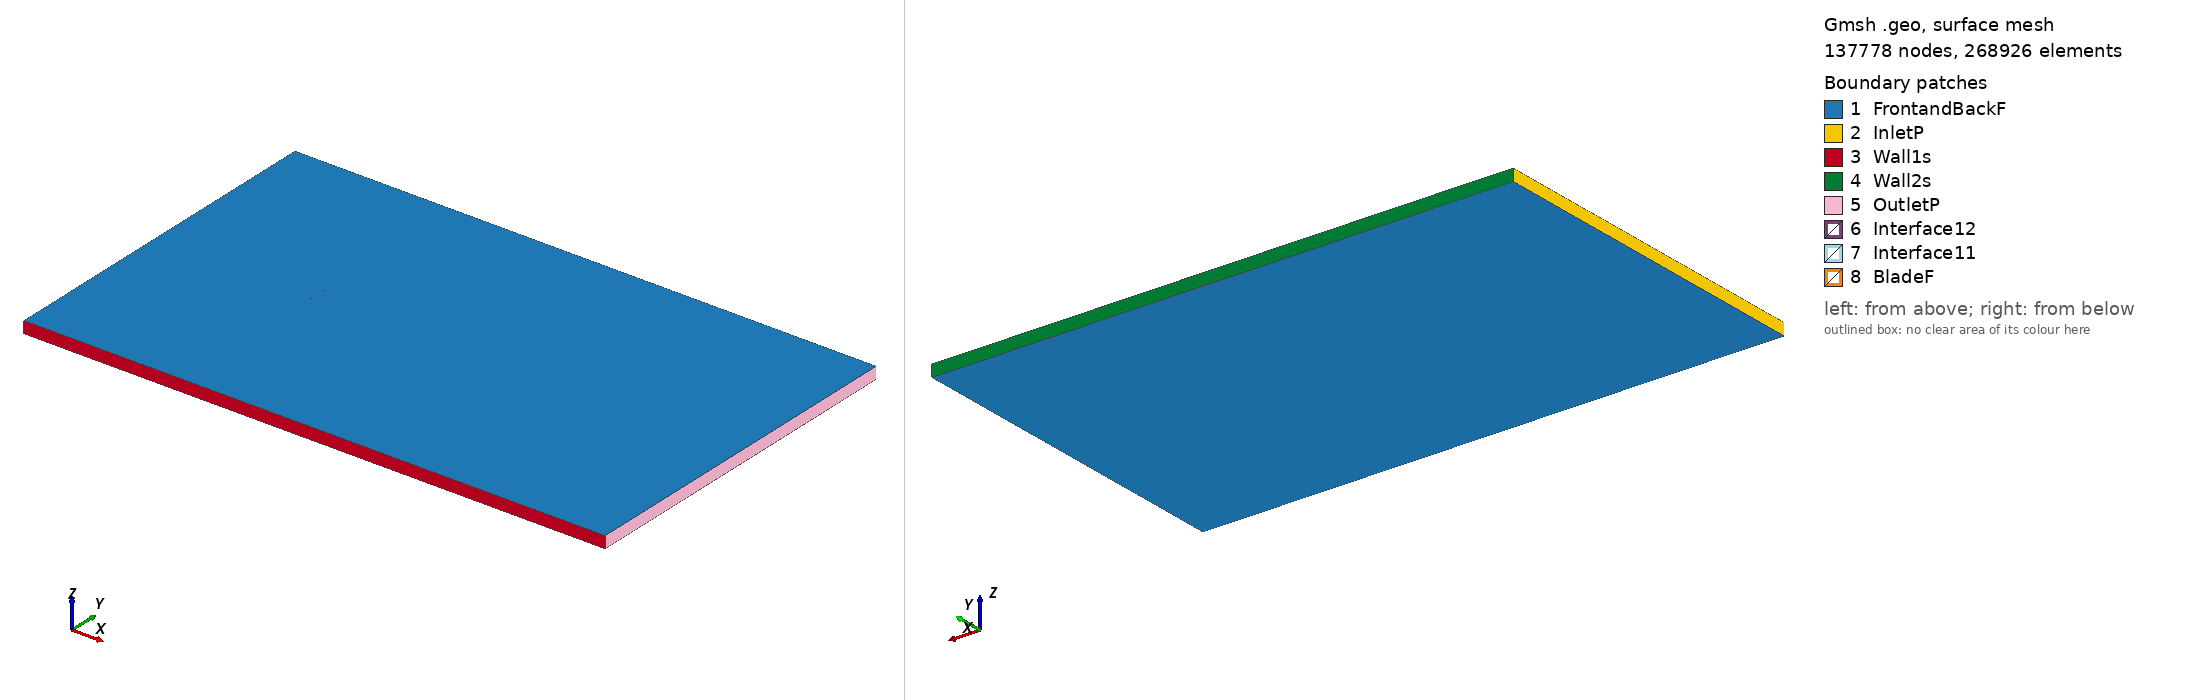

Gmsh geometry script, surface-meshed: 137778 nodes, 268926 surface elements. Boundary patches (legend numbers): 1 FrontandBackF, 2 InletP, 3 Wall1s, 4 Wall2s, 5 OutletP, 6 Interface12, 7 Interface11, 8 BladeF. Left view from above one corner, right view from below the opposite corner. Legend entries are the model's physical surfaces. The drawing asked Gmsh for element sizes between 1% and 20% of the model's largest extent; the script's own settings can give other sizes.

=== hq3012_tsr_-4.1483_aoa_-3.2629.geo (drawn) ===
SetFactory("OpenCASCADE");

Point(1) = {0.074776, 0.742489, 0, 1.0};
Point(2) = {0.071253, 0.743015, 0, 1.0};
Point(3) = {0.067253, 0.743615, 0, 1.0};
Point(4) = {0.063252, 0.744218, 0, 1.0};
Point(5) = {0.059252, 0.744806, 0, 1.0};
Point(6) = {0.055253, 0.745385, 0, 1.0};
Point(7) = {0.051255, 0.745952, 0, 1.0};
Point(8) = {0.043262, 0.747004, 0, 1.0};
Point(9) = {0.035276, 0.747940, 0, 1.0};
Point(10) = {0.027299, 0.748726, 0, 1.0};
Point(11) = {0.019331, 0.749358, 0, 1.0};
Point(12) = {0.011374, 0.749790, 0, 1.0};
Point(13) = {0.003429, 0.750000, 0, 1.0};
Point(14) = {-0.004502, 0.749983, 0, 1.0};
Point(15) = {-0.012422, 0.749752, 0, 1.0};
Point(16) = {-0.016377, 0.749561, 0, 1.0};
Point(17) = {-0.020329, 0.749318, 0, 1.0};
Point(18) = {-0.024278, 0.749015, 0, 1.0};
Point(19) = {-0.028223, 0.748644, 0, 1.0};
Point(20) = {-0.032165, 0.748212, 0, 1.0};
Point(21) = {-0.036103, 0.747721, 0, 1.0};
Point(22) = {-0.040038, 0.747163, 0, 1.0};
Point(23) = {-0.043967, 0.746519, 0, 1.0};
Point(24) = {-0.047891, 0.745773, 0, 1.0};
Point(25) = {-0.051808, 0.744912, 0, 1.0};
Point(26) = {-0.055718, 0.743921, 0, 1.0};
Point(27) = {-0.059617, 0.742747, 0, 1.0};
Point(28) = {-0.063502, 0.741330, 0, 1.0};
Point(29) = {-0.067367, 0.739554, 0, 1.0};
Point(30) = {-0.069289, 0.738474, 0, 1.0};
Point(31) = {-0.071199, 0.737199, 0, 1.0};
Point(32) = {-0.072148, 0.736452, 0, 1.0};
Point(33) = {-0.073090, 0.735578, 0, 1.0};
Point(34) = {-0.073650, 0.734960, 0, 1.0};
Point(35) = {-0.074200, 0.734177, 0, 1.0};
Point(36) = {-0.074556, 0.733462, 0, 1.0};
Point(37) = {-0.074878, 0.732163, 0, 1.0};
Point(38) = {-0.074442, 0.731473, 0, 1.0};
Point(39) = {-0.074028, 0.731168, 0, 1.0};
Point(40) = {-0.073414, 0.730819, 0, 1.0};
Point(41) = {-0.072803, 0.730543, 0, 1.0};
Point(42) = {-0.071791, 0.730194, 0, 1.0};
Point(43) = {-0.070786, 0.729956, 0, 1.0};
Point(44) = {-0.068784, 0.729622, 0, 1.0};
Point(45) = {-0.066789, 0.729407, 0, 1.0};
Point(46) = {-0.062808, 0.729148, 0, 1.0};
Point(47) = {-0.058834, 0.729021, 0, 1.0};
Point(48) = {-0.054865, 0.728971, 0, 1.0};
Point(49) = {-0.050900, 0.728982, 0, 1.0};
Point(50) = {-0.046937, 0.729051, 0, 1.0};
Point(51) = {-0.042978, 0.729164, 0, 1.0};
Point(52) = {-0.039020, 0.729312, 0, 1.0};
Point(53) = {-0.035064, 0.729486, 0, 1.0};
Point(54) = {-0.031109, 0.729686, 0, 1.0};
Point(55) = {-0.027155, 0.729901, 0, 1.0};
Point(56) = {-0.023201, 0.730128, 0, 1.0};
Point(57) = {-0.019249, 0.730374, 0, 1.0};
Point(58) = {-0.015300, 0.730673, 0, 1.0};
Point(59) = {-0.011354, 0.731025, 0, 1.0};
Point(60) = {-0.003468, 0.731840, 0, 1.0};
Point(61) = {0.004410, 0.732795, 0, 1.0};
Point(62) = {0.012282, 0.733854, 0, 1.0};
Point(63) = {0.020149, 0.734998, 0, 1.0};
Point(64) = {0.028014, 0.736179, 0, 1.0};
Point(65) = {0.035881, 0.737334, 0, 1.0};
Point(66) = {0.043751, 0.738423, 0, 1.0};
Point(67) = {0.051629, 0.739385, 0, 1.0};
Point(68) = {0.055572, 0.739795, 0, 1.0};
Point(69) = {0.059518, 0.740153, 0, 1.0};
Point(70) = {0.063467, 0.740442, 0, 1.0};
Point(71) = {0.067420, 0.740683, 0, 1.0};
Point(72) = {0.071377, 0.740849, 0, 1.0};
Point(73) = {0.074861, 0.741000, 0, 1.0};
Point(74) = {-0.074776, -0.742489, 0, 1.0};
Point(75) = {-0.071253, -0.743015, 0, 1.0};
Point(76) = {-0.067253, -0.743615, 0, 1.0};
Point(77) = {-0.063252, -0.744218, 0, 1.0};
Point(78) = {-0.059252, -0.744806, 0, 1.0};
Point(79) = {-0.055253, -0.745385, 0, 1.0};
Point(80) = {-0.051255, -0.745952, 0, 1.0};
Point(81) = {-0.043262, -0.747004, 0, 1.0};
Point(82) = {-0.035276, -0.747940, 0, 1.0};
Point(83) = {-0.027299, -0.748726, 0, 1.0};
Point(84) = {-0.019331, -0.749358, 0, 1.0};
Point(85) = {-0.011374, -0.749790, 0, 1.0};
Point(86) = {-0.003429, -0.750000, 0, 1.0};
Point(87) = {0.004502, -0.749983, 0, 1.0};
Point(88) = {0.012422, -0.749752, 0, 1.0};
Point(89) = {0.016377, -0.749561, 0, 1.0};
Point(90) = {0.020329, -0.749318, 0, 1.0};
Point(91) = {0.024278, -0.749015, 0, 1.0};
Point(92) = {0.028223, -0.748644, 0, 1.0};
Point(93) = {0.032165, -0.748212, 0, 1.0};
Point(94) = {0.036103, -0.747721, 0, 1.0};
Point(95) = {0.040038, -0.747163, 0, 1.0};
Point(96) = {0.043967, -0.746519, 0, 1.0};
Point(97) = {0.047891, -0.745773, 0, 1.0};
Point(98) = {0.051808, -0.744912, 0, 1.0};
Point(99) = {0.055718, -0.743921, 0, 1.0};
Point(100) = {0.059617, -0.742747, 0, 1.0};
Point(101) = {0.063502, -0.741330, 0, 1.0};
Point(102) = {0.067367, -0.739554, 0, 1.0};
Point(103) = {0.069289, -0.738474, 0, 1.0};
Point(104) = {0.071199, -0.737199, 0, 1.0};
Point(105) = {0.072148, -0.736452, 0, 1.0};
Point(106) = {0.073090, -0.735578, 0, 1.0};
Point(107) = {0.073650, -0.734960, 0, 1.0};
Point(108) = {0.074200, -0.734177, 0, 1.0};
Point(109) = {0.074556, -0.733462, 0, 1.0};
Point(110) = {0.074878, -0.732163, 0, 1.0};
Point(111) = {0.074442, -0.731473, 0, 1.0};
Point(112) = {0.074028, -0.731168, 0, 1.0};
Point(113) = {0.073414, -0.730819, 0, 1.0};
Point(114) = {0.072803, -0.730543, 0, 1.0};
Point(115) = {0.071791, -0.730194, 0, 1.0};
Point(116) = {0.070786, -0.729956, 0, 1.0};
Point(117) = {0.068784, -0.729622, 0, 1.0};
Point(118) = {0.066789, -0.729407, 0, 1.0};
Point(119) = {0.062808, -0.729148, 0, 1.0};
Point(120) = {0.058834, -0.729021, 0, 1.0};
Point(121) = {0.054865, -0.728971, 0, 1.0};
Point(122) = {0.050900, -0.728982, 0, 1.0};
Point(123) = {0.046937, -0.729051, 0, 1.0};
Point(124) = {0.042978, -0.729164, 0, 1.0};
Point(125) = {0.039020, -0.729312, 0, 1.0};
Point(126) = {0.035064, -0.729486, 0, 1.0};
Point(127) = {0.031109, -0.729686, 0, 1.0};
Point(128) = {0.027155, -0.729901, 0, 1.0};
Point(129) = {0.023201, -0.730128, 0, 1.0};
Point(130) = {0.019249, -0.730374, 0, 1.0};
Point(131) = {0.015300, -0.730673, 0, 1.0};
Point(132) = {0.011354, -0.731025, 0, 1.0};
Point(133) = {0.003468, -0.731840, 0, 1.0};
Point(134) = {-0.004410, -0.732795, 0, 1.0};
Point(135) = {-0.012282, -0.733854, 0, 1.0};
Point(136) = {-0.020149, -0.734998, 0, 1.0};
Point(137) = {-0.028014, -0.736179, 0, 1.0};
Point(138) = {-0.035881, -0.737334, 0, 1.0};
Point(139) = {-0.043751, -0.738423, 0, 1.0};
Point(140) = {-0.051629, -0.739385, 0, 1.0};
Point(141) = {-0.055572, -0.739795, 0, 1.0};
Point(142) = {-0.059518, -0.740153, 0, 1.0};
Point(143) = {-0.063467, -0.740442, 0, 1.0};
Point(144) = {-0.067420, -0.740683, 0, 1.0};
Point(145) = {-0.071377, -0.740849, 0, 1.0};
Point(146) = {-0.074861, -0.741000, 0, 1.0};

// Lines: first blade (splines 1-4)
Spline(1) = {1:21};
Spline(2) = {21:54};
Spline(3) = {54:73};
Spline(4) = {73,1};

// Lines: second blade (splines 5-8)
Spline(5) = {74:94};
Spline(6) = {94:127};
Spline(7) = {127:146};
Spline(8) = {146,74};

// Outer domain (points 20001-4 and lines)
Point(147) = {-13.50000000, -15.00000000, 0, 1.0};
Point(148) = {-13.50000000, 15.00000000, 0, 1.0};
Point(149) = {36.00000000, 15.00000000, 0, 1.0};
Point(150) = {36.00000000, -15.00000000, 0, 1.0};
Line(11) = {147, 148};
Line(12) = {148, 149};
Line(13) = {149, 150};
Line(14) = {147, 150};

// Interface (between moving and stationary domain) (circles)
Circle(9) = {0, 0, 0, 0.80000000, 0, 2*Pi};
Circle(10) = {0, 0, 0, 0.80000000, 0, 2*Pi};

// Loops collect Lines/Splines/etc (blade1, blade2, domain, first circle)
Line Loop(1) = {1:4};
Line Loop(2) = {5:8};
Line Loop(3) = {11,12,13,-14};
Line Loop(4) = {9};

// BooleanDifference cuts out the circle/interface from the domain
Plane Surface(1) = {3};
Plane Surface(2) = {4};
BooleanDifference{ Surface{1}; Delete;}{ Surface{2}; Delete;}

// This one cuts out the blades from the inner circle/interface
Line Loop(6) = {10};
Plane Surface(5) = {6};
Plane Surface(6) = {1};
Plane Surface(7) = {2};
BooleanDifference{ Surface{5}; Delete;}{ Surface{6,7}; Delete;}

// extrude to 3rd dimension
Extrude {0, 0, 1} {Surface{1}; Surface{5}; Layers{1}; Recombine;}

// Physical Surfaces are the named boundaries (patches)
Physical Surface("Interface11") = {12};
Physical Surface("Interface12") = {10};

// sides of domain
Physical Surface("InletP") = {6};
Physical Surface("OutletP") = {9};

// top and bottom of domain
Physical Surface("Wall1s") = {7};
Physical Surface("Wall2s") = {8};

// Check FrontandBackF by ensuring there is nothing in the 3rd dimension
Physical Surface("FrontandBackF") = {1,11,5,21};
Physical Surface("BladeF") = {13:20};
Physical Volume("Turbine") = {2};
Physical Volume("Farfield") = {1};

// settings for airfoil boundary layer
Field[1] = BoundaryLayer;
Field[1].EdgesList = {1:8};
Field[1].hwall_n = 1e-3;
Field[1].thickness = 1.5e-2;
Field[1].ratio = 1.05;
Field[1].Quads = 1;
BoundaryLayer Field = 1;

// control points for mesh (blade and interface)
// floor((arc length / 1.5mm)/ 6) -> Transfinite Line
Transfinite Line {1,2,3,5,6,7} = 34 Using Progression 1;
Transfinite Line {4,8} = 2 Using Progression 1;
Transfinite Line {9, 15} = 800 Using Progression 1;

// For more information on gmsh syntax, visit http://gmsh.info/doc/texinfo/gmsh.html
